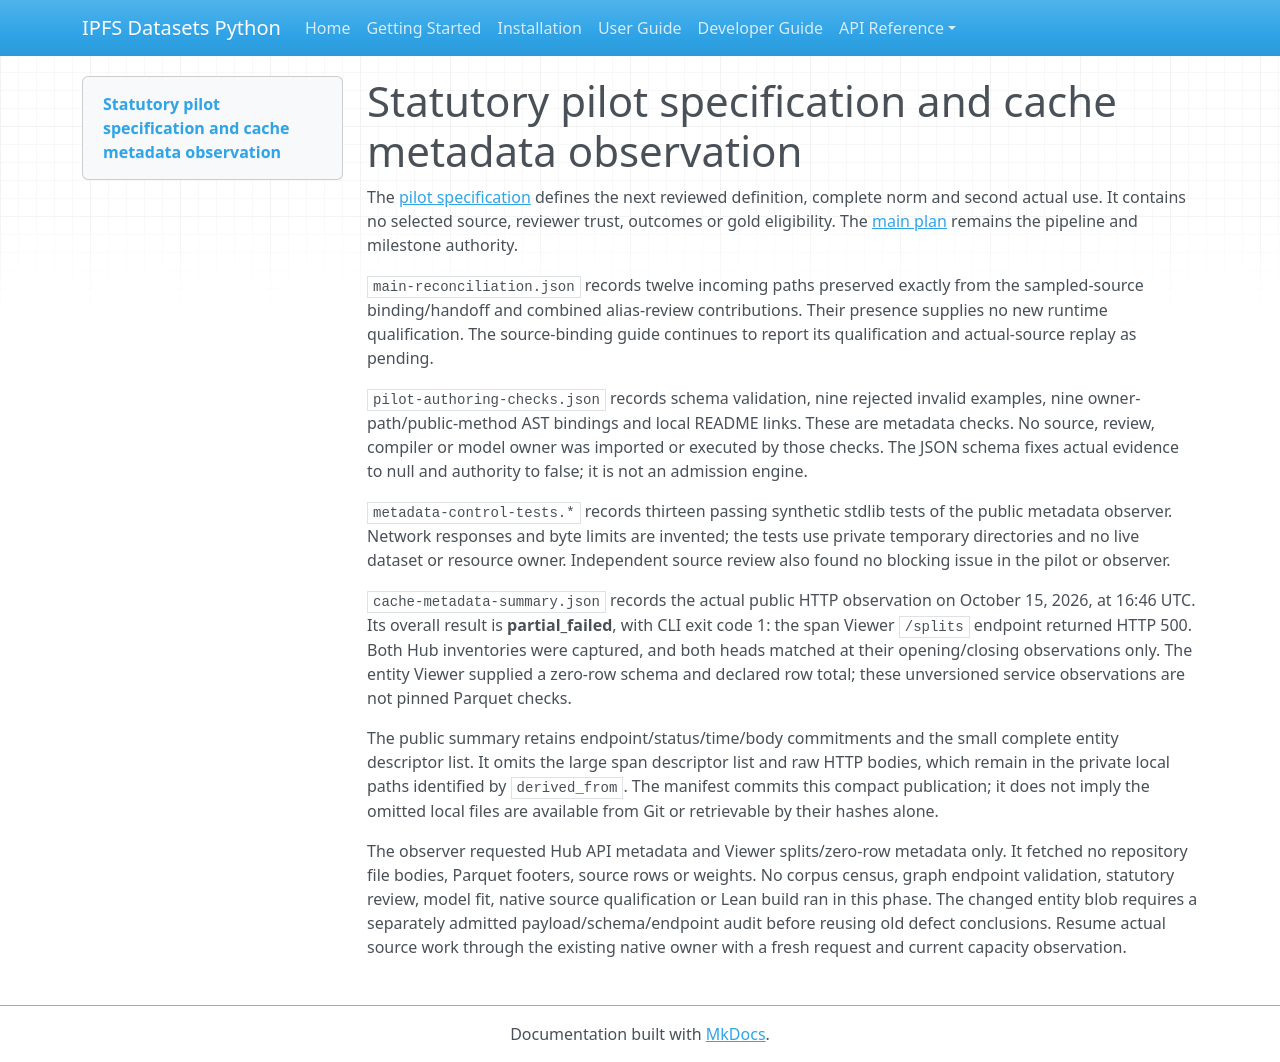

repository: endomorphosis/ipfs_datasets_py · page: autoencoders/evidence/legal-uscode-pilot-evaluation-20261015/index.html · generator: mkdocs

# Statutory pilot specification and cache metadata observation

The [pilot specification](../../pilots/uscode_definition_component/README.md)
defines the next reviewed definition, complete norm and second actual use. It
contains no selected source, reviewer trust, outcomes or gold eligibility.
The [main plan](../../legal_ir_uscode_corpus_improvement_plan_20261015.md)
remains the pipeline and milestone authority.

`main-reconciliation.json` records twelve incoming paths preserved exactly from
the sampled-source binding/handoff and combined alias-review contributions.
Their presence supplies no new runtime qualification. The source-binding guide
continues to report its qualification and actual-source replay as pending.

`pilot-authoring-checks.json` records schema validation, nine rejected invalid
examples, nine owner-path/public-method AST bindings and local README links.
These are metadata checks. No source, review, compiler or model owner was imported
or executed by those checks. The JSON schema fixes actual evidence to null and
authority to false; it is not an admission engine.

`metadata-control-tests.*` records thirteen passing synthetic stdlib tests of
the public metadata observer. Network responses and byte limits are invented;
the tests use private temporary directories and no live dataset or resource owner.
Independent source review also found no blocking issue in the pilot or observer.

`cache-metadata-summary.json` records the actual public HTTP observation on
October 15, 2026, at 16:46 UTC. Its overall result is **partial_failed**, with
CLI exit code 1: the span Viewer `/splits` endpoint returned HTTP 500. Both Hub
inventories were captured, and both heads matched at their opening/closing
observations only. The entity Viewer supplied a zero-row schema and declared
row total; these unversioned service observations are not pinned Parquet checks.

The public summary retains endpoint/status/time/body commitments and the small
complete entity descriptor list. It omits the large span descriptor list and raw
HTTP bodies, which remain in the private local paths identified by `derived_from`.
The manifest commits this compact publication; it does not imply the omitted
local files are available from Git or retrievable by their hashes alone.

The observer requested Hub API metadata and Viewer splits/zero-row metadata only.
It fetched no repository file bodies, Parquet footers, source rows or weights.
No corpus census, graph endpoint validation, statutory review, model fit, native
source qualification or Lean build ran in this phase. The changed entity blob
requires a separately admitted payload/schema/endpoint audit before reusing old
defect conclusions. Resume actual source work through the existing native owner
with a fresh request and current capacity observation.
